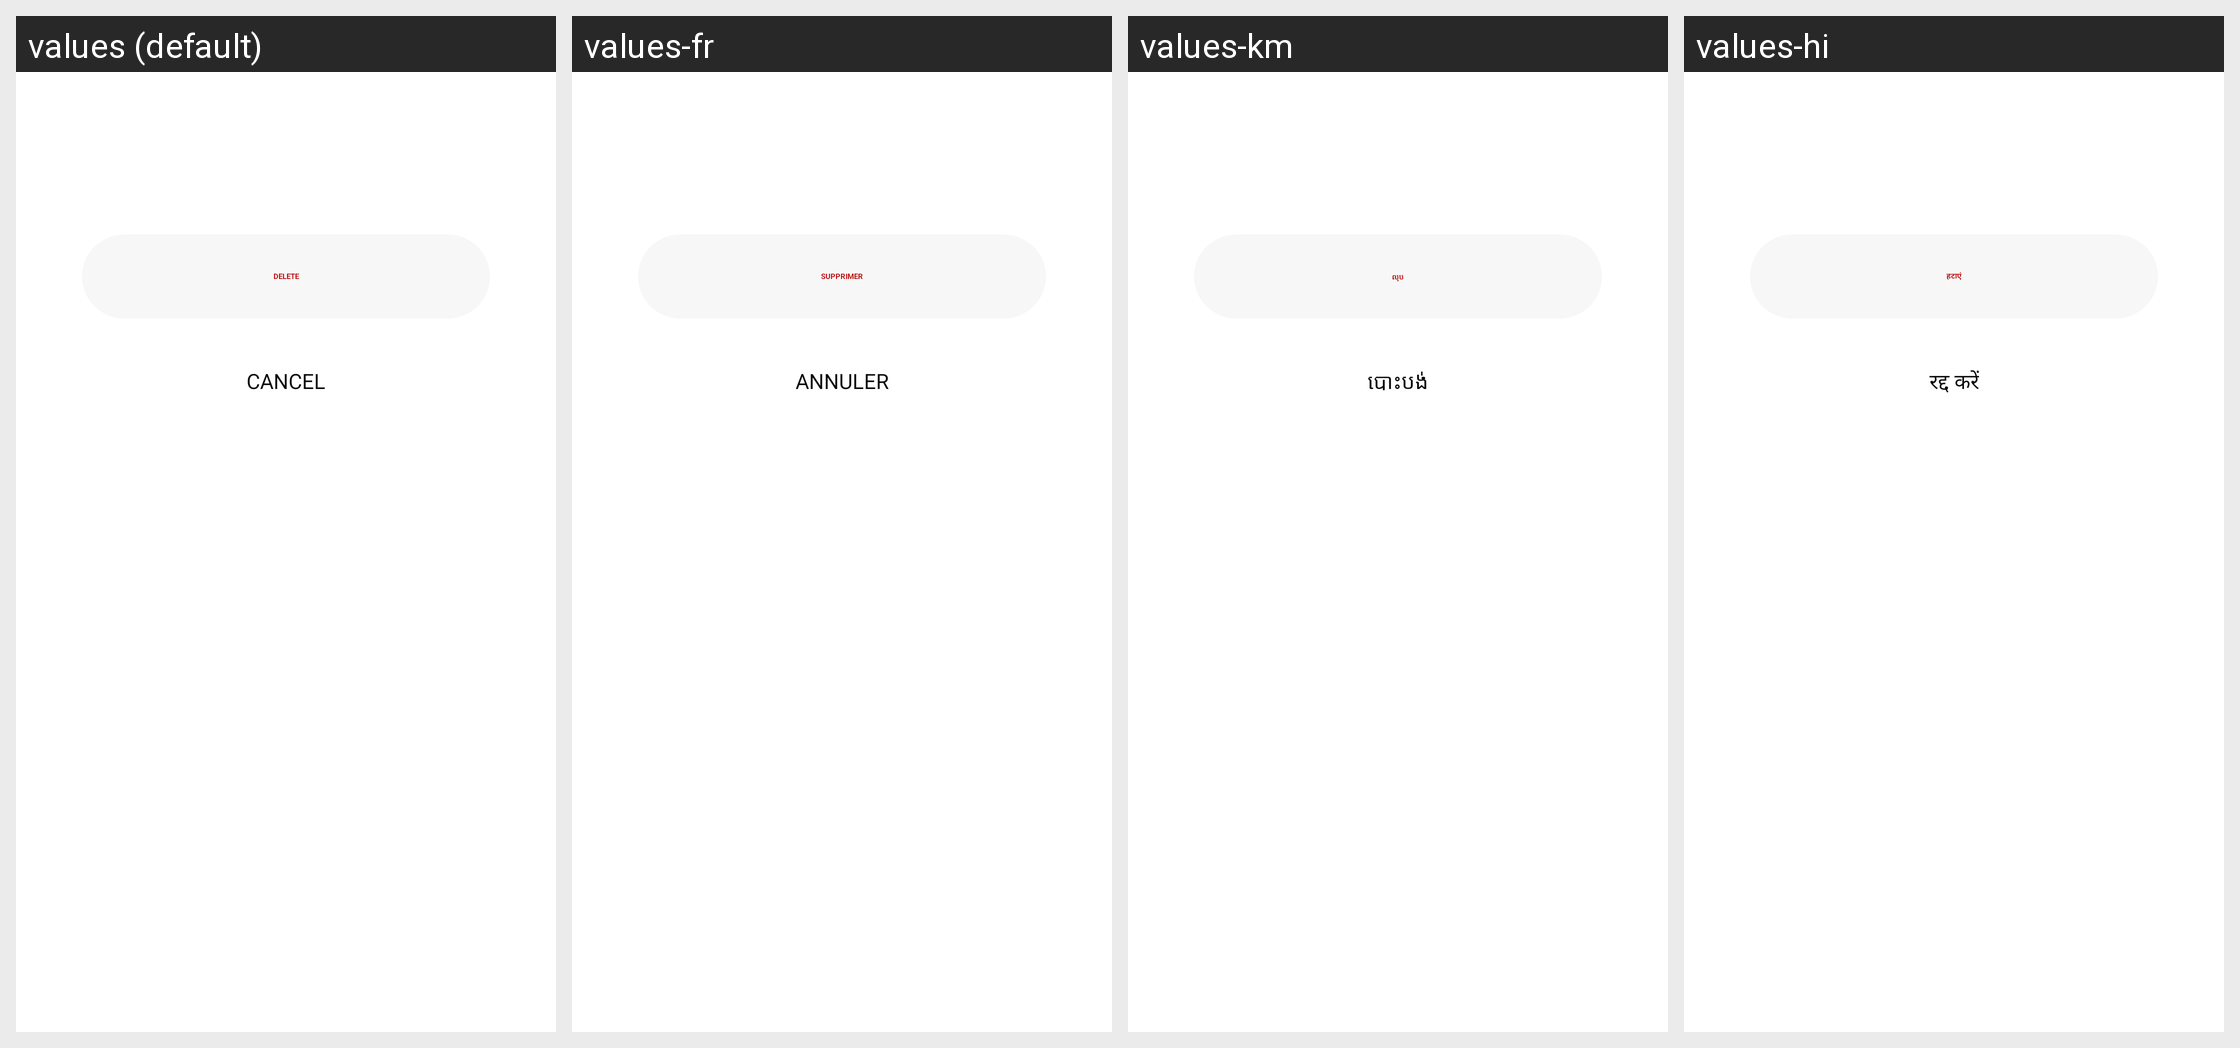

Locale-by-locale string values for the Android screen shown in this grid:
Android screen res/layout/bottom_sheet_delete_transcription.xml rendered under 4 locales, left to right: values (default), values-fr, values-km, values-hi. Device: Nexus 5 (rendered at 1080×1920; each locale shown at half size, 540×960, under a caption strip naming it); theme Theme.NoiseAudio.
Other locales in the repository, not shown: values-af, values-am, values-ar, values-as, values-be, values-bn, values-bs, values-ca, values-da, values-de, values-el, values-en-rGB, values-en-rXC, values-es, values-et, values-fi, values-fr-rCA, values-gl, values-he, values-hr, values-hu, values-it, values-iw, values-ja, values-ka, values-kk, values-kn, values-ko, values-kr, values-ky, values-mk, values-nb, values-ne, values-nl, values-or, values-pa, values-pt, values-pt-rBR, values-ro, values-ru, values-sq, values-sr, values-sv, values-ta, values-th, values-tl, values-tr, values-uk, values-vi, values-zh, values-zh-rCN, values-zh-rHK, values-zh-rTW.
Strings drawn on this screen, with the default value and each locale's value (text and hints the layout hard-codes, and strings that could not be matched under every locale, appear in the picture but are not listed):

text_delete
  values: Delete
  values-fr: Supprimer
  values-km: លុប
  values-hi: हटाएं

text_cancel
  values: Cancel
  values-fr: Annuler
  values-km: បោះបង់
  values-hi: रद्द करें
